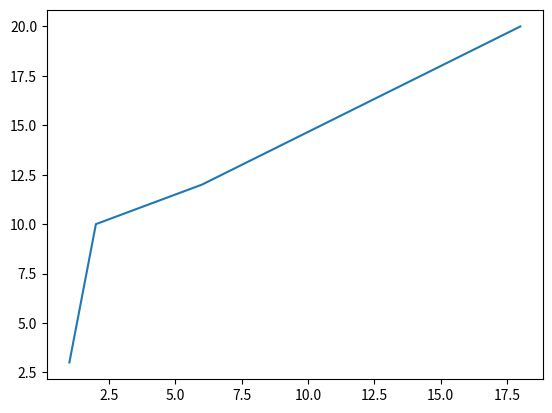

Reproduce this figure in Python.
import matplotlib.pyplot as plt
import numpy as np
  
x = np.array([1, 2, 6, 18]) 
y = np.array([3, 10, 12, 20])
plt.plot(x, y)  
plt.show()  
